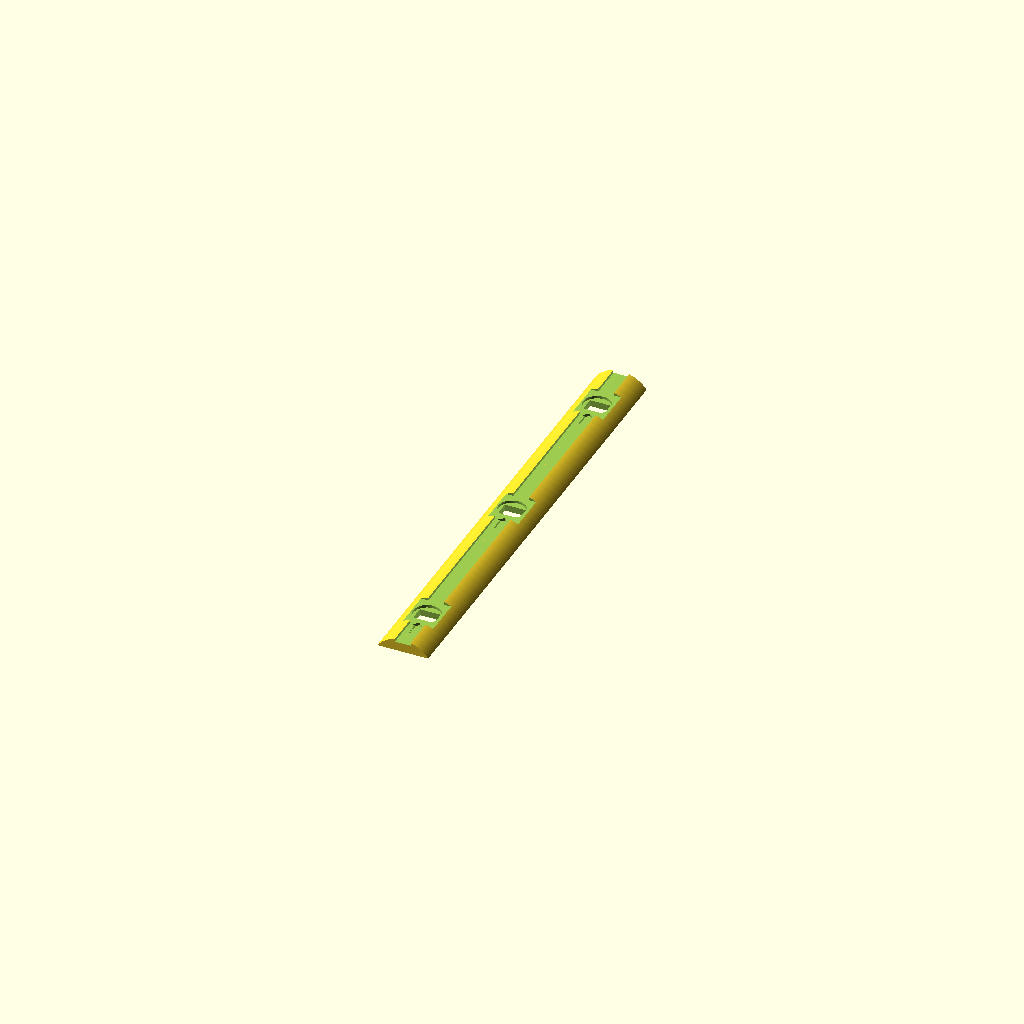
Cell 1 — every parameter at its default value.
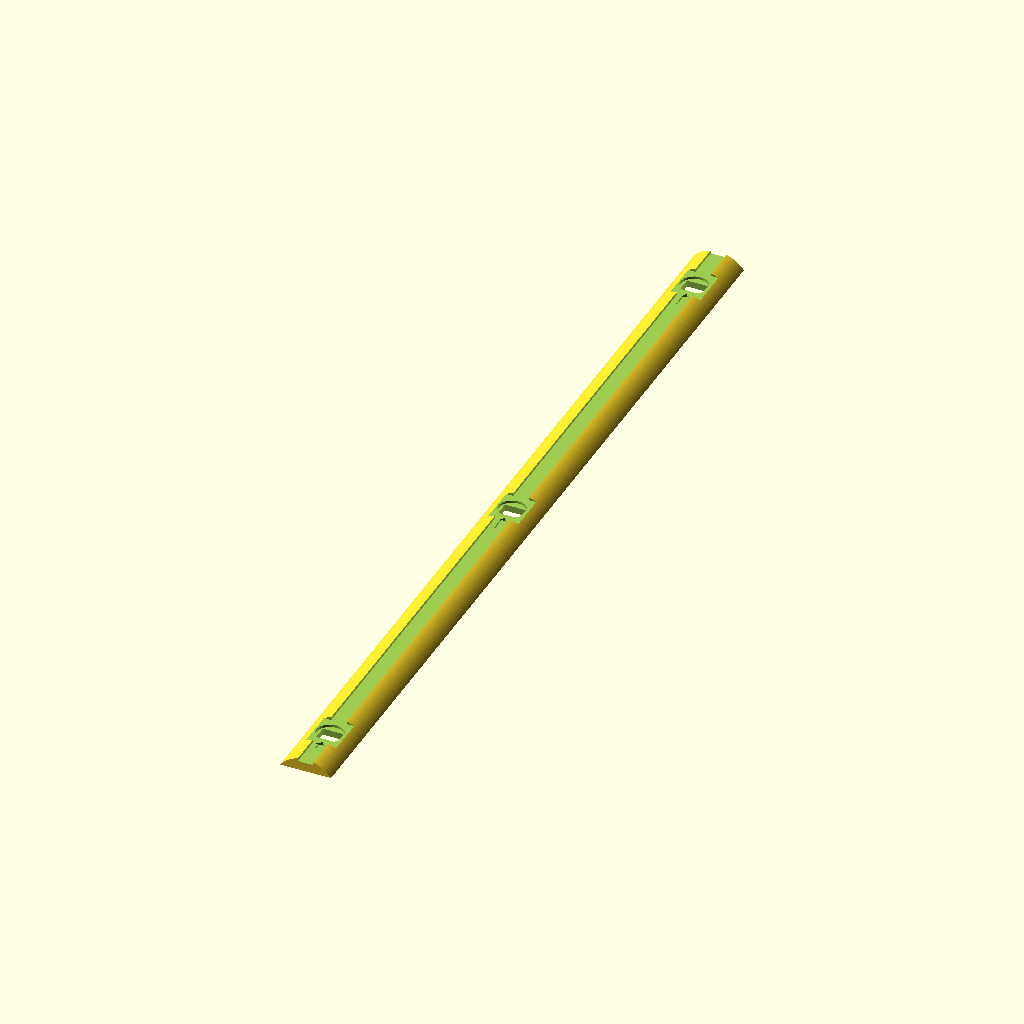
Cell 2 — gap set to 150, the other parameters unchanged.
One fixed orthographic camera (rotation 55°, 0°, 25°; colour scheme Cornfield) for every cell.
The OpenSCAD source (scadFiles/941190/1486644.scad):
/* [Parameters for LED jig] */

//Gap between LEDs

gap = 70;//[10:0.5:150]



/* [Hidden] */

Base_length = 2*gap+40;

difference(){

difference(){

difference(){

Base();

translate([0,0,5.5])

LEDhole();

}

translate([0,gap,5.5])

LEDhole();

}

translate([0,-gap,5.5])

LEDhole();

}

module LEDhole(){

union(){

cube(size = [15,15,4], center = true);

translate([0,0,-1])

    cylinder(h = 4, r=5.25, center = true, $fn = 100);

translate([0,0,-5])

    cube(size = [8,5.5,5.5], center = true);

}

translate([0,-13,-3])

linear_extrude(height = 1, center = false, convexity = 10, twist = 0)

polygon([[-1,0],[-1,5],[-2,5],[0,7],[2,5],[1,5],[1,0]]);

}

module Base(){

translate([0,0,-7])

//difference(){

difference(){

difference(){

rotate([90,0,0])

cylinder(h = Base_length, r=12, center = true, $fn = 100);

translate([0,0,-13])

cube(size = [40,Base_length+1,40], center = true);

}

translate([0,0,11.25])

cube(size = [6,Base_length+1,1.5], center = true);

}}
Parameter table extracted from the source (name, type, default, range or options):
gap: number, default 70, range 10 to 150, step 0.5
